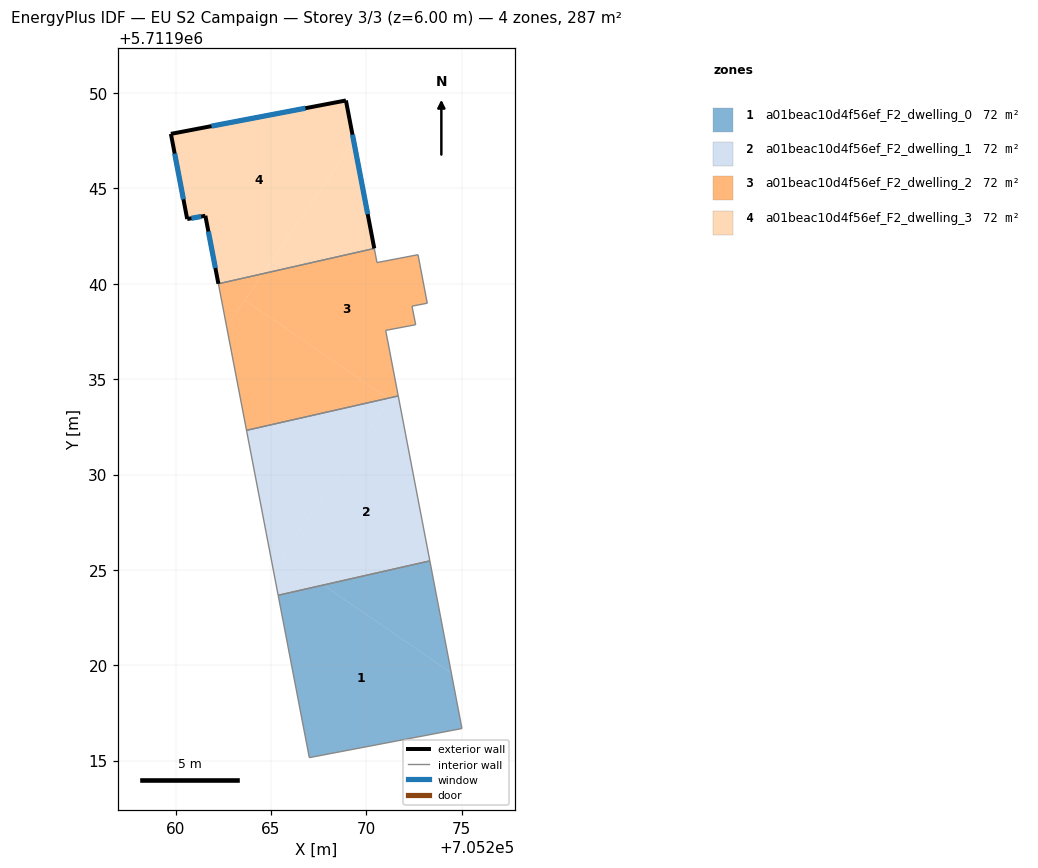
=== STOREY PLAN SPEC (per zone: floor XY polygon, exterior-wall plan segments, windows/doors) ===
zone 1: a01beac10d4f56ef_F2_dwelling_0  (71.8 m²)
  floor: (705274.46, 5711919.61) (705275.02, 5711916.68) (705267.01, 5711915.16) (705265.38, 5711923.67) (705267.75, 5711924.21)
  floor: (705273.33, 5711925.47) (705274.46, 5711919.61) (705267.75, 5711924.21)
  interior walls: 4
zone 2: a01beac10d4f56ef_F2_dwelling_1  (71.8 m²)
  floor: (705271.68, 5711934.12) (705273.33, 5711925.47) (705267.75, 5711924.21) (705265.58, 5711925.69) (705271.29, 5711934.03)
  floor: (705267.75, 5711924.21) (705265.38, 5711923.67) (705265.12, 5711925.03) (705265.58, 5711925.69)
  floor: (705271.22, 5711933.93) (705265.12, 5711925.03) (705263.72, 5711932.32) (705271.13, 5711934.00)
  interior walls: 4
zone 3: a01beac10d4f56ef_F2_dwelling_2  (71.8 m²)
  floor: (705271.13, 5711934.00) (705263.72, 5711932.32) (705262.68, 5711937.75) (705263.63, 5711939.14)
  floor: (705272.71, 5711941.52) (705273.20, 5711938.98) (705272.40, 5711938.83) (705272.59, 5711937.86) (705271.02, 5711937.56) (705271.61, 5711934.49) (705271.29, 5711934.03) (705271.13, 5711934.00) (705263.63, 5711939.14) (705264.59, 5711940.53) (705270.42, 5711941.85) (705270.56, 5711941.11)
  floor: (705264.59, 5711940.53) (705262.68, 5711937.75) (705262.25, 5711940.00)
  floor: (705271.61, 5711934.49) (705271.68, 5711934.12) (705271.29, 5711934.03)
  interior walls: 10
zone 4: a01beac10d4f56ef_F2_dwelling_3  (71.8 m²)
  floor: (705268.93, 5711949.61) (705269.34, 5711947.47) (705264.59, 5711940.53) (705262.25, 5711940.00) (705261.56, 5711943.57) (705260.61, 5711943.39) (705259.76, 5711947.86)
  floor: (705269.34, 5711947.47) (705270.42, 5711941.85) (705264.59, 5711940.53)
  exterior wall: (705261.56, 5711943.57) – (705262.25, 5711940.00)  [3.6 m]
    window: (705261.72, 5711942.74) – (705262.09, 5711940.83)  [3.1 m²]
  exterior wall: (705260.61, 5711943.39) – (705261.56, 5711943.57)  [1.0 m]
    window: (705260.83, 5711943.43) – (705261.34, 5711943.53)  [0.8 m²]
  exterior wall: (705259.76, 5711947.86) – (705260.61, 5711943.39)  [4.5 m]
    window: (705259.96, 5711946.83) – (705260.41, 5711944.43)  [3.9 m²]
  exterior wall: (705268.93, 5711949.61) – (705259.76, 5711947.86)  [9.3 m]
    window: (705266.81, 5711949.21) – (705261.88, 5711948.27)  [8.1 m²]
  exterior wall: (705270.42, 5711941.85) – (705268.93, 5711949.61)  [7.9 m]
    window: (705270.08, 5711943.65) – (705269.28, 5711947.82)  [6.8 m²]
  interior walls: 1

=== DERIVED (storey summary) ===
Building: EU S2 Campaign
Storey: 3 of 3  (floor level z = 6.00 m)
Storey gross floor area: 287.1 m²
Zones on this storey: 4
  - a01beac10d4f56ef_F2_dwelling_0: floor 71.8 m²
  - a01beac10d4f56ef_F2_dwelling_1: floor 71.8 m²
  - a01beac10d4f56ef_F2_dwelling_2: floor 71.8 m²
  - a01beac10d4f56ef_F2_dwelling_3: floor 71.8 m²; exterior wall 26.4 m (79.2 m²); 5 window(s) 22.8 m²; WWR 28.8%
Zone adjacency (shared interzone walls):
  - a01beac10d4f56ef_F2_dwelling_0 ↔ a01beac10d4f56ef_F2_dwelling_1
  - a01beac10d4f56ef_F2_dwelling_1 ↔ a01beac10d4f56ef_F2_dwelling_2
  - a01beac10d4f56ef_F2_dwelling_2 ↔ a01beac10d4f56ef_F2_dwelling_3